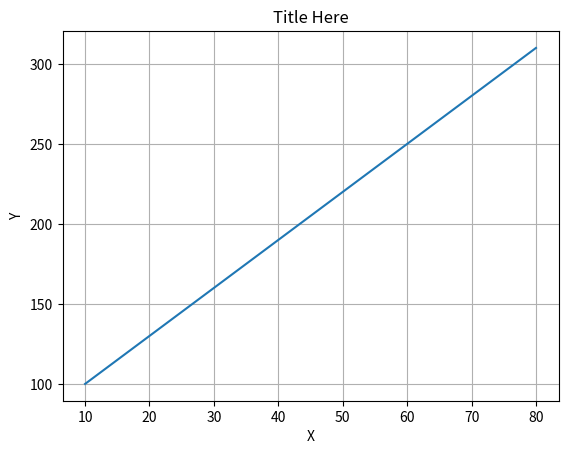

This chart was generated by the following Python code:
import matplotlib.pyplot as plt
import numpy as np

x = [10, 20, 30, 40, 50, 60, 70, 80]
y = [100, 130, 160, 190, 220, 250, 280, 310]

plt.title("Title Here")
plt.xlabel("X")
plt.ylabel("Y")
plt.plot(x, y)

plt.grid()
plt.show()